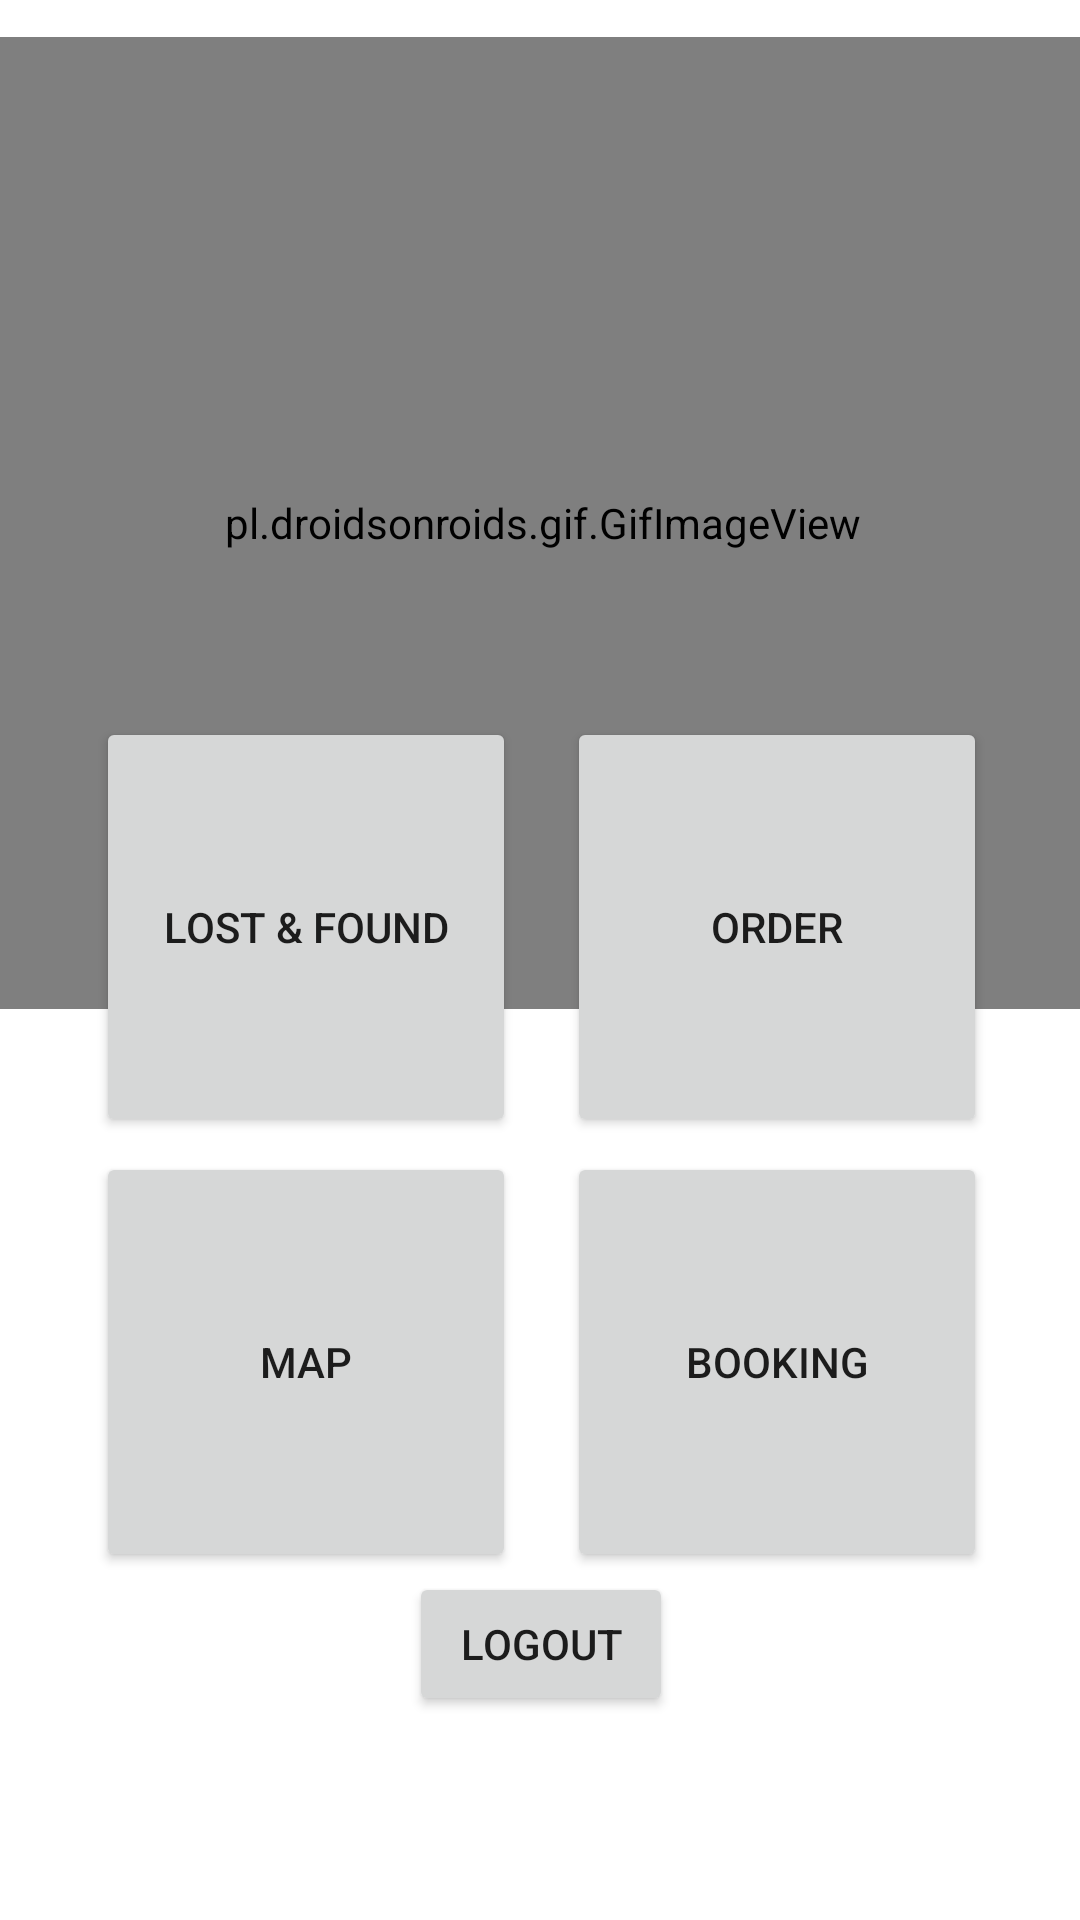

Write the Android layout XML for this screen, with the resource values it uses.
<!-- AndroidManifest.xml: application theme Theme.Seek -->
<!-- res/layout/activity_landing.xml -->
<?xml version="1.0" encoding="utf-8"?>
<androidx.constraintlayout.widget.ConstraintLayout xmlns:android="http://schemas.android.com/apk/res/android"
    xmlns:app="http://schemas.android.com/apk/res-auto"
    xmlns:tools="http://schemas.android.com/tools"

    android:layout_width="match_parent"
    android:layout_height="match_parent"
    tools:context=".Landing">

    <pl.droidsonroids.gif.GifImageView
        android:layout_width="400dp"
        android:layout_height="324dp"
        android:foregroundGravity="center"
        android:src="@drawable/welcome"

        app:layout_constraintBottom_toBottomOf="parent"
        app:layout_constraintEnd_toEndOf="parent"
        app:layout_constraintHorizontal_bias="0.491"
        app:layout_constraintStart_toStartOf="parent"
        app:layout_constraintTop_toTopOf="parent"
        app:layout_constraintVertical_bias="0.039">

    </pl.droidsonroids.gif.GifImageView>

    <LinearLayout
        android:id="@+id/linearLayout2"
        android:layout_width="417dp"
        android:layout_height="469dp"
        android:gravity="center"
        android:orientation="vertical"
        app:layout_constraintBottom_toBottomOf="parent"
        app:layout_constraintEnd_toEndOf="parent"
        app:layout_constraintStart_toStartOf="parent">

        <LinearLayout
            android:layout_width="match_parent"
            android:layout_height="wrap_content"
            android:gravity="center">

            <Button
                android:id="@+id/lostFound"
                android:layout_width="140sp"
                android:layout_height="140sp"
                android:layout_marginRight="17sp"
                android:text="Lost &amp; Found" />

            <Button
                android:id="@+id/order"
                android:layout_width="140sp"
                android:layout_height="140sp"
                android:text="Order" />
        </LinearLayout>

        <LinearLayout
            android:layout_width="match_parent"
            android:layout_height="wrap_content"
            android:layout_marginTop="5sp"
            android:gravity="center">

            <Button
                android:id="@+id/map"
                android:layout_width="140sp"
                android:layout_height="140sp"
                android:layout_marginRight="17sp"
                android:text="Map" />

            <Button
                android:id="@+id/booking"
                android:layout_width="140sp"
                android:layout_height="140sp"
                android:text="Booking" />
        </LinearLayout>

        <Button
            android:id="@+id/logOut"
            android:layout_width="wrap_content"
            android:layout_height="wrap_content"
            android:text="Logout" />

    </LinearLayout>

</androidx.constraintlayout.widget.ConstraintLayout>
<!-- resources referenced by this layout -->
<resources>
  <!-- drawable welcome: gif bitmap (drawable, 301763 bytes) -->
  <style name="Theme.Seek" parent="Theme.MaterialComponents.DayNight.DarkActionBar">
          
          <item name="colorPrimary">@color/main</item>
          <item name="colorPrimaryVariant">@color/purple_700</item>
          <item name="colorOnPrimary">@color/white</item>
          
          <item name="colorSecondary">@color/teal_200</item>
          <item name="colorSecondaryVariant">@color/teal_700</item>
          <item name="colorOnSecondary">@color/black</item>
          
          <item name="android:statusBarColor">?attr/colorPrimaryVariant</item>
          
      </style>
  <color name="main">#470360</color>
  <color name="purple_700">#FF3700B3</color>
  <color name="white">#ffffff</color>
  <color name="teal_200">#FF03DAC5</color>
  <color name="teal_700">#FF018786</color>
  <color name="black">#000000</color>
</resources>
